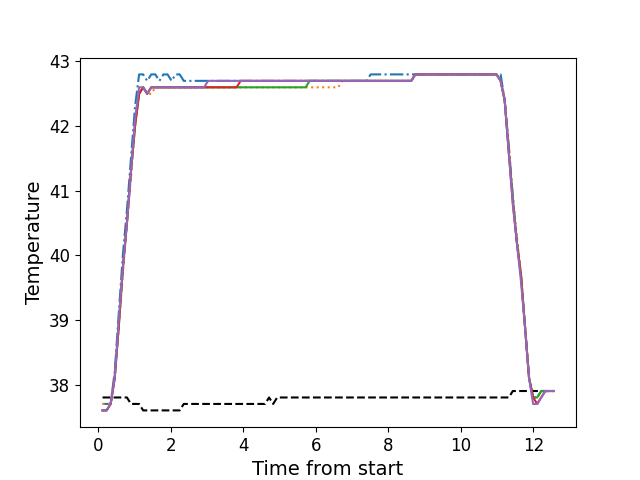

Data behind this chart, as committed beside it:
, times, neutral, z1, z2, z3, z4, z5
0, 0.1116, 37.8, 37.7, 37.7, 37.6, 37.6, 37.6
1, 0.2233, 37.8, 37.7, 37.7, 37.6, 37.6, 37.6
2, 0.3349, 37.8, 37.7, 37.7, 37.7, 37.7, 37.7
3, 0.447, 37.8, 38.2, 38.1, 38.1, 38.1, 38.1
4, 0.5591, 37.8, 39.1, 38.9, 38.9, 38.9, 39.0
5, 0.6717, 37.8, 40.0, 39.7, 39.8, 39.8, 39.8
6, 0.7844, 37.8, 40.7, 40.5, 40.5, 40.5, 40.5
7, 0.896, 37.7, 41.5, 41.2, 41.3, 41.3, 41.3
8, 1.008, 37.7, 42.3, 42.0, 42.0, 42.0, 42.1
9, 1.12, 37.7, 42.8, 42.5, 42.5, 42.5, 42.6
10, 1.232, 37.6, 42.8, 42.6, 42.6, 42.6, 42.6
11, 1.343, 37.6, 42.7, 42.5, 42.5, 42.5, 42.5
12, 1.456, 37.6, 42.8, 42.5, 42.6, 42.6, 42.6
13, 1.568, 37.6, 42.8, 42.6, 42.6, 42.6, 42.6
14, 1.68, 37.6, 42.7, 42.6, 42.6, 42.6, 42.6
15, 1.792, 37.6, 42.8, 42.6, 42.6, 42.6, 42.6
16, 1.904, 37.6, 42.8, 42.6, 42.6, 42.6, 42.6
17, 2.017, 37.6, 42.7, 42.6, 42.6, 42.6, 42.6
18, 2.128, 37.6, 42.8, 42.6, 42.6, 42.6, 42.6
19, 2.24, 37.6, 42.8, 42.6, 42.6, 42.6, 42.6
20, 2.352, 37.7, 42.7, 42.6, 42.6, 42.6, 42.6
21, 2.465, 37.7, 42.7, 42.6, 42.6, 42.6, 42.6
22, 2.576, 37.7, 42.7, 42.6, 42.6, 42.6, 42.6
23, 2.689, 37.7, 42.7, 42.6, 42.6, 42.6, 42.6
24, 2.8, 37.7, 42.7, 42.6, 42.6, 42.6, 42.6
25, 2.913, 37.7, 42.7, 42.6, 42.6, 42.6, 42.6
26, 3.025, 37.7, 42.7, 42.6, 42.6, 42.6, 42.7
27, 3.137, 37.7, 42.7, 42.6, 42.6, 42.6, 42.7
28, 3.248, 37.7, 42.7, 42.6, 42.6, 42.6, 42.7
29, 3.361, 37.7, 42.7, 42.6, 42.6, 42.6, 42.7
30, 3.474, 37.7, 42.7, 42.6, 42.6, 42.6, 42.7
31, 3.585, 37.7, 42.7, 42.6, 42.6, 42.6, 42.7
32, 3.697, 37.7, 42.7, 42.6, 42.6, 42.6, 42.7
33, 3.809, 37.7, 42.7, 42.6, 42.6, 42.6, 42.7
34, 3.921, 37.7, 42.7, 42.6, 42.6, 42.7, 42.7
35, 4.034, 37.7, 42.7, 42.6, 42.6, 42.7, 42.7
36, 4.145, 37.7, 42.7, 42.6, 42.6, 42.7, 42.7
37, 4.258, 37.7, 42.7, 42.6, 42.6, 42.7, 42.7
38, 4.37, 37.7, 42.7, 42.6, 42.6, 42.7, 42.7
39, 4.481, 37.7, 42.7, 42.6, 42.6, 42.7, 42.7
40, 4.594, 37.7, 42.7, 42.6, 42.6, 42.7, 42.7
41, 4.705, 37.8, 42.7, 42.6, 42.6, 42.7, 42.7
42, 4.818, 37.7, 42.7, 42.6, 42.6, 42.7, 42.7
43, 4.93, 37.8, 42.7, 42.6, 42.6, 42.7, 42.7
44, 5.042, 37.8, 42.7, 42.6, 42.6, 42.7, 42.7
45, 5.154, 37.8, 42.7, 42.6, 42.6, 42.7, 42.7
46, 5.267, 37.8, 42.7, 42.6, 42.6, 42.7, 42.7
47, 5.378, 37.8, 42.7, 42.6, 42.6, 42.7, 42.7
48, 5.49, 37.8, 42.7, 42.6, 42.6, 42.7, 42.7
49, 5.602, 37.8, 42.7, 42.6, 42.6, 42.7, 42.7
50, 5.715, 37.8, 42.7, 42.6, 42.6, 42.7, 42.7
51, 5.826, 37.8, 42.7, 42.6, 42.7, 42.7, 42.7
52, 5.939, 37.8, 42.7, 42.6, 42.7, 42.7, 42.7
53, 6.05, 37.8, 42.7, 42.6, 42.7, 42.7, 42.7
54, 6.163, 37.8, 42.7, 42.6, 42.7, 42.7, 42.7
55, 6.274, 37.8, 42.7, 42.6, 42.7, 42.7, 42.7
56, 6.387, 37.8, 42.7, 42.6, 42.7, 42.7, 42.7
57, 6.499, 37.8, 42.7, 42.6, 42.7, 42.7, 42.7
58, 6.611, 37.8, 42.7, 42.6, 42.7, 42.7, 42.7
59, 6.723, 37.8, 42.7, 42.7, 42.7, 42.7, 42.7
... 52 more rows
